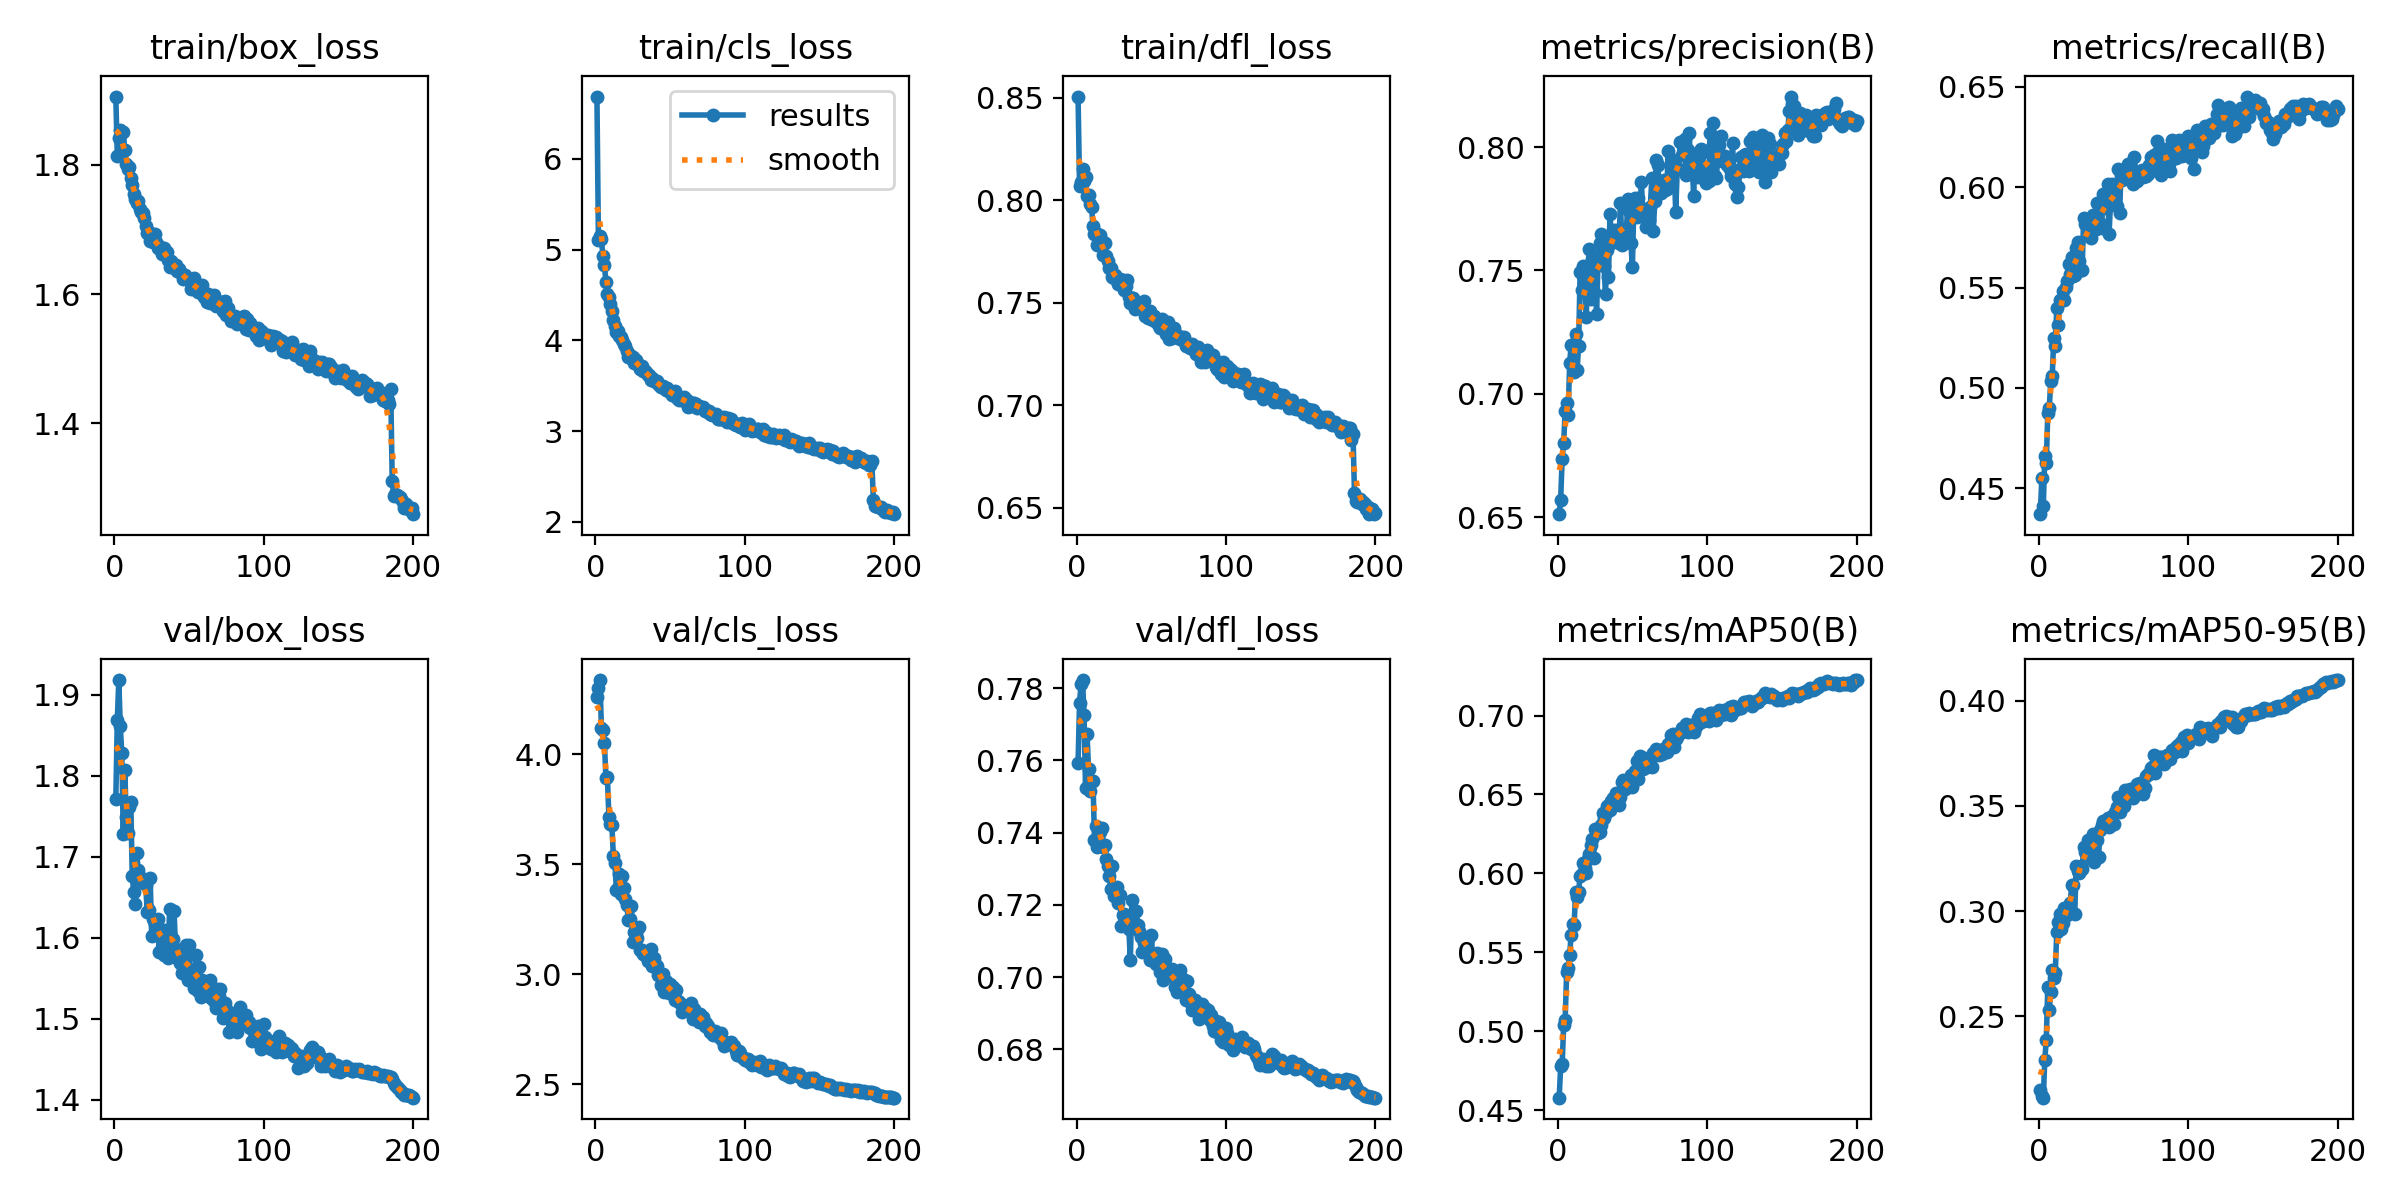

Data behind this chart, as committed beside it:
epoch, time, train/box_loss, train/cls_loss, train/dfl_loss, metrics/precision(B), metrics/recall(B), metrics/mAP50(B), metrics/mAP50-95(B), val/box_loss, val/cls_loss, val/dfl_loss, lr/pg0, lr/pg1, lr/pg2
1, 314.9, 1.905, 6.686, 0.8505, 0.6513, 0.437, 0.4579, 0.2148, 1.771, 4.26, 0.7593, 0.07003, 0.00333, 0.00333
2, 595.4, 1.813, 5.104, 0.8067, 0.6572, 0.4549, 0.478, 0.2119, 1.869, 4.302, 0.776, 0.04, 0.00663, 0.00663
3, 916, 1.841, 5.148, 0.809, 0.6738, 0.441, 0.479, 0.2113, 1.918, 4.338, 0.7811, 0.009931, 0.009898, 0.009898
4, 1215, 1.853, 5.115, 0.8151, 0.6801, 0.4661, 0.504, 0.2294, 1.861, 4.121, 0.7822, 0.009851, 0.009851, 0.009851
5, 1504, 1.851, 4.927, 0.8095, 0.6932, 0.4625, 0.5072, 0.2388, 1.828, 4.112, 0.7724, 0.009802, 0.009802, 0.009802
6, 1810, 1.851, 4.831, 0.811, 0.6961, 0.4877, 0.5372, 0.2641, 1.728, 4.051, 0.7524, 0.009753, 0.009753, 0.009753
7, 2126, 1.822, 4.647, 0.8019, 0.6914, 0.4901, 0.5403, 0.2532, 1.807, 3.894, 0.7674, 0.009703, 0.009703, 0.009703
8, 2416, 1.802, 4.51, 0.8026, 0.7124, 0.5032, 0.5483, 0.2616, 1.749, 3.898, 0.7577, 0.009654, 0.009654, 0.009654
9, 2722, 1.793, 4.481, 0.7983, 0.7197, 0.5061, 0.5612, 0.2719, 1.729, 3.713, 0.7515, 0.009604, 0.009604, 0.009604
10, 3009, 1.797, 4.401, 0.7968, 0.711, 0.5246, 0.5677, 0.2682, 1.761, 3.683, 0.7543, 0.009555, 0.009555, 0.009555
11, 3313, 1.779, 4.319, 0.7875, 0.7088, 0.5208, 0.5673, 0.2705, 1.768, 3.678, 0.7544, 0.009505, 0.009505, 0.009505
12, 3625, 1.768, 4.228, 0.7833, 0.7242, 0.5397, 0.5885, 0.2901, 1.676, 3.537, 0.7379, 0.009456, 0.009456, 0.009456
13, 3934, 1.754, 4.164, 0.7839, 0.7096, 0.5314, 0.5849, 0.2949, 1.656, 3.507, 0.7418, 0.009406, 0.009406, 0.009406
14, 4250, 1.746, 4.093, 0.7781, 0.7195, 0.5436, 0.5885, 0.2985, 1.641, 3.384, 0.7361, 0.009357, 0.009357, 0.009357
15, 4533, 1.741, 4.103, 0.7812, 0.7493, 0.5437, 0.5986, 0.2914, 1.705, 3.391, 0.7406, 0.009307, 0.009307, 0.009307
16, 4835, 1.743, 4.048, 0.7828, 0.7421, 0.548, 0.5996, 0.2943, 1.683, 3.454, 0.74, 0.009258, 0.009258, 0.009258
17, 5104, 1.732, 4.036, 0.78, 0.7517, 0.5436, 0.6063, 0.3016, 1.675, 3.365, 0.7413, 0.009208, 0.009208, 0.009208
18, 5371, 1.728, 3.998, 0.7734, 0.744, 0.5503, 0.6032, 0.2984, 1.674, 3.449, 0.7361, 0.009158, 0.009158, 0.009158
19, 5638, 1.726, 3.958, 0.7791, 0.7313, 0.5531, 0.6001, 0.2981, 1.673, 3.394, 0.7367, 0.009109, 0.009109, 0.009109
20, 5905, 1.717, 3.935, 0.7727, 0.7424, 0.5617, 0.609, 0.3007, 1.668, 3.342, 0.7328, 0.009059, 0.009059, 0.009059
21, 6227, 1.705, 3.881, 0.7704, 0.7586, 0.5567, 0.6124, 0.3038, 1.665, 3.313, 0.7307, 0.00901, 0.00901, 0.00901
22, 6496, 1.695, 3.813, 0.7669, 0.7386, 0.5651, 0.6178, 0.3122, 1.632, 3.248, 0.7279, 0.00896, 0.00896, 0.00896
23, 6771, 1.696, 3.843, 0.7667, 0.7545, 0.5558, 0.6219, 0.3124, 1.635, 3.249, 0.7243, 0.008911, 0.008911, 0.008911
24, 7056, 1.683, 3.803, 0.7623, 0.7414, 0.556, 0.6098, 0.2984, 1.674, 3.311, 0.7307, 0.008861, 0.008861, 0.008861
25, 7335, 1.691, 3.812, 0.762, 0.755, 0.5695, 0.6283, 0.3213, 1.602, 3.145, 0.7224, 0.008812, 0.008812, 0.008812
26, 7617, 1.681, 3.748, 0.7635, 0.7323, 0.5726, 0.6276, 0.3192, 1.623, 3.19, 0.7241, 0.008762, 0.008762, 0.008762
27, 7888, 1.693, 3.78, 0.7622, 0.7535, 0.5634, 0.6254, 0.318, 1.617, 3.186, 0.7248, 0.008713, 0.008713, 0.008713
28, 8158, 1.681, 3.751, 0.7591, 0.7613, 0.559, 0.6265, 0.3216, 1.61, 3.165, 0.7206, 0.008663, 0.008663, 0.008663
29, 8430, 1.671, 3.712, 0.7614, 0.7648, 0.5588, 0.6306, 0.3198, 1.623, 3.212, 0.7227, 0.008614, 0.008614, 0.008614
30, 8701, 1.675, 3.684, 0.7597, 0.7526, 0.5845, 0.6384, 0.3306, 1.582, 3.11, 0.7143, 0.008564, 0.008564, 0.008564
31, 8976, 1.671, 3.717, 0.761, 0.7516, 0.5817, 0.6351, 0.328, 1.608, 3.112, 0.7171, 0.008515, 0.008515, 0.008515
32, 9245, 1.661, 3.657, 0.7563, 0.7404, 0.5812, 0.6383, 0.3294, 1.603, 3.094, 0.7175, 0.008466, 0.008466, 0.008466
33, 9515, 1.671, 3.657, 0.758, 0.7582, 0.5781, 0.6428, 0.3335, 1.579, 3.086, 0.7163, 0.008416, 0.008416, 0.008416
34, 9786, 1.667, 3.649, 0.7611, 0.7475, 0.5782, 0.6405, 0.3257, 1.609, 3.082, 0.7162, 0.008367, 0.008367, 0.008367
35, 10056, 1.664, 3.615, 0.753, 0.7729, 0.5747, 0.6404, 0.3287, 1.594, 3.061, 0.7132, 0.008317, 0.008317, 0.008317
36, 10326, 1.653, 3.618, 0.7499, 0.7611, 0.5861, 0.6461, 0.3366, 1.576, 3.076, 0.7047, 0.008268, 0.008268, 0.008268
37, 10595, 1.642, 3.568, 0.7523, 0.7663, 0.5787, 0.6477, 0.3231, 1.635, 3.112, 0.7213, 0.008218, 0.008218, 0.008218
38, 10889, 1.651, 3.582, 0.7525, 0.7647, 0.5794, 0.6454, 0.3341, 1.588, 3.035, 0.7148, 0.008169, 0.008169, 0.008169
39, 11160, 1.644, 3.548, 0.7468, 0.7664, 0.5923, 0.6509, 0.3337, 1.598, 3.074, 0.714, 0.008119, 0.008119, 0.008119
40, 11430, 1.644, 3.549, 0.7495, 0.7633, 0.5809, 0.6464, 0.3258, 1.632, 3.046, 0.7183, 0.00807, 0.00807, 0.00807
41, 11700, 1.645, 3.554, 0.7496, 0.7612, 0.5822, 0.6431, 0.3384, 1.586, 3.038, 0.7144, 0.00802, 0.00802, 0.00802
42, 11970, 1.636, 3.514, 0.7492, 0.7773, 0.5795, 0.6486, 0.3409, 1.575, 2.998, 0.7127, 0.007971, 0.007971, 0.007971
43, 12243, 1.639, 3.5, 0.7476, 0.7603, 0.5966, 0.658, 0.3427, 1.578, 2.997, 0.7112, 0.007921, 0.007921, 0.007921
44, 12524, 1.634, 3.488, 0.7477, 0.7662, 0.5949, 0.6593, 0.3423, 1.569, 2.953, 0.707, 0.007872, 0.007872, 0.007872
45, 12820, 1.631, 3.496, 0.7507, 0.7655, 0.5896, 0.6532, 0.3426, 1.557, 3, 0.7095, 0.007822, 0.007822, 0.007822
46, 13112, 1.623, 3.47, 0.7436, 0.7662, 0.6014, 0.6561, 0.3442, 1.559, 2.92, 0.7076, 0.007772, 0.007772, 0.007772
47, 13709, 1.63, 3.448, 0.7433, 0.7788, 0.5766, 0.6554, 0.3401, 1.579, 2.968, 0.7094, 0.007723, 0.007723, 0.007723
48, 13997, 1.625, 3.473, 0.7426, 0.7741, 0.5923, 0.6577, 0.3411, 1.591, 2.936, 0.7109, 0.007673, 0.007673, 0.007673
49, 14294, 1.624, 3.443, 0.7458, 0.7611, 0.6017, 0.6623, 0.3454, 1.548, 2.912, 0.7049, 0.007624, 0.007624, 0.007624
50, 14592, 1.623, 3.431, 0.7419, 0.7514, 0.5981, 0.6545, 0.3412, 1.591, 2.955, 0.7118, 0.007574, 0.007574, 0.007574
51, 14883, 1.608, 3.395, 0.7414, 0.7776, 0.5944, 0.6619, 0.347, 1.557, 2.933, 0.7049, 0.007525, 0.007525, 0.007525
52, 15182, 1.611, 3.408, 0.7433, 0.7794, 0.5904, 0.6649, 0.3493, 1.554, 2.94, 0.7044, 0.007476, 0.007476, 0.007476
53, 15466, 1.625, 3.439, 0.7406, 0.7719, 0.6092, 0.671, 0.3543, 1.538, 2.883, 0.7037, 0.007426, 0.007426, 0.007426
54, 15749, 1.613, 3.381, 0.7409, 0.7792, 0.587, 0.6599, 0.3469, 1.558, 2.928, 0.7066, 0.007377, 0.007377, 0.007377
55, 16021, 1.607, 3.354, 0.7388, 0.7724, 0.6058, 0.6742, 0.3502, 1.579, 2.88, 0.7061, 0.007327, 0.007327, 0.007327
56, 16295, 1.602, 3.346, 0.7376, 0.786, 0.6037, 0.6678, 0.3517, 1.534, 2.872, 0.7015, 0.007278, 0.007278, 0.007278
57, 16574, 1.612, 3.367, 0.742, 0.773, 0.6053, 0.6659, 0.3498, 1.564, 2.866, 0.7064, 0.007228, 0.007228, 0.007228
58, 16873, 1.601, 3.348, 0.7388, 0.7744, 0.6063, 0.6733, 0.3578, 1.527, 2.826, 0.6992, 0.007178, 0.007178, 0.007178
59, 17169, 1.614, 3.373, 0.7393, 0.7677, 0.6053, 0.6687, 0.3535, 1.547, 2.851, 0.7049, 0.007129, 0.007129, 0.007129
60, 17550, 1.595, 3.332, 0.7349, 0.7748, 0.6114, 0.6677, 0.354, 1.543, 2.839, 0.7015, 0.007079, 0.007079, 0.007079
... 140 more rows
